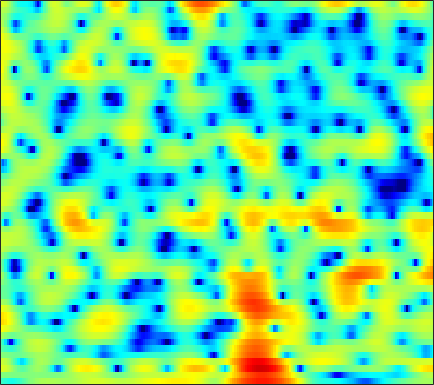

Source data for this figure (header and first rows):
-2.8474, -3.236, -3.732, -4.1471, -4.3618, -4.4827, -4.3456, -4.0432, -3.4494, -2.7468, -2.0123, -1.4927, -0.82384, -0.2234, 0.17561, 0.63685, 1.0175, 1.2487, 1.4946, 1.6669, 1.7668, 1.804, 1.8123, 1.7782
0.03762, 0.02626, -0.01927, -0.08415, -0.1333, -0.1934, -0.2268, -0.2412, -0.2366, -0.2038, -0.1492, -0.09483, -0.01985, 0.05425, 0.1042, 0.1563, 0.1833, 0.1838, 0.159, 0.105, 0.02916, -0.03584, -0.1197, -0.1871
4.013, 3.759, 3.302, 2.7, 2.166, 1.351, 0.4551, -0.2229, -1.023, -1.547, -1.645, -1.439, -0.9123, -0.2661, 0.1969, 0.7197, 1.066, 1.185, 1.134, 0.8189, 0.2104, -0.491, -1.802, -3.681
3.097, 2.837, 2.314, 1.568, 0.8432, -0.3738, -1.899, -3.257, -5.216, -6.719, -6.659, -5.576, -3.686, -1.964, -0.9105, 0.1811, 0.9505, 1.333, 1.604, 1.645, 1.47, 1.209, 0.7196, 0.1362
0.1806, 0.1346, -0.001303, -0.1981, -0.3622, -0.5761, -0.7538, -0.8492, -0.8981, -0.8332, -0.6523, -0.4487, -0.1033, 0.2872, 0.5733, 0.9159, 1.191, 1.334, 1.424, 1.401, 1.259, 1.083, 0.7626, 0.3717
-1.488, -1.973, -2.654, -3.23, -3.481, -3.449, -3.016, -2.5, -1.684, -0.8387, -0.04372, 0.501, 1.139, 1.67, 1.992, 2.327, 2.554, 2.648, 2.662, 2.552, 2.314, 2.044, 1.559, 0.9292
-2.013, -3.552, -6.457, -11.07, -16.57, -15.89, -9.368, -6.349, -3.6, -1.679, -0.2678, 0.551, 1.399, 2.026, 2.374, 2.703, 2.894, 2.957, 2.936, 2.81, 2.58, 2.336, 1.921, 1.397
1.841, 1.246, 0.4531, -0.2399, -0.6201, -0.8655, -0.8211, -0.6448, -0.305, 0.05143, 0.3716, 0.5749, 0.7814, 0.919, 0.983, 1.01, 0.9674, 0.8914, 0.7321, 0.5092, 0.2303, -0.006946, -0.3623, -0.7326
5.112, 4.744, 4.217, 3.662, 3.235, 2.66, 2.075, 1.631, 1.027, 0.4146, -0.2104, -0.6622, -1.22, -1.673, -1.924, -2.145, -2.293, -2.386, -2.558, -2.862, -3.34, -3.814, -4.567, -5.391
6.875, 6.502, 5.92, 5.24, 4.66, 3.78, 2.755, 1.874, 0.5148, -1.106, -3.078, -4.816, -7.433, -9.789, -10.38, -9.259, -7.541, -6.486, -5.583, -5.274, -5.562, -6.173, -7.67, -10.28
6.536, 6.183, 5.6, 4.889, 4.268, 3.319, 2.226, 1.301, -0.1065, -1.722, -3.611, -5.236, -7.617, -9.629, -9.948, -8.649, -6.776, -5.574, -4.411, -3.72, -3.459, -3.544, -3.946, -4.56
4.485, 4.217, 3.684, 2.949, 2.272, 1.242, 0.1258, -0.7174, -1.742, -2.552, -3.085, -3.289, -3.299, -3.095, -2.803, -2.264, -1.621, -1.129, -0.5664, -0.1376, 0.1434, 0.2282, 0.2107, 0.04256
1.444, 1.375, 0.9411, 0.09342, -0.839, -2.542, -4.873, -7.118, -10.63, -12.31, -9.808, -7.513, -5.022, -3.106, -1.964, -0.7246, 0.2607, 0.8687, 1.53, 2.027, 2.363, 2.52, 2.607, 2.553
-1.019, -0.9265, -1.151, -1.751, -2.451, -3.728, -5.37, -6.748, -8.417, -8.915, -7.756, -6.345, -4.433, -2.792, -1.743, -0.5634, 0.3829, 0.9393, 1.549, 2.013, 2.331, 2.5, 2.628, 2.652
-1.039, -1.125, -1.407, -1.841, -2.216, -2.749, -3.234, -3.511, -3.669, -3.56, -3.18, -2.742, -2.016, -1.248, -0.6986, -0.04476, 0.506, 0.8347, 1.148, 1.342, 1.443, 1.485, 1.505, 1.529
0.4058, -0.11, -0.9026, -1.754, -2.374, -3.058, -3.477, -3.567, -3.35, -2.826, -2.085, -1.476, -0.6519, 0.1206, 0.6149, 1.123, 1.419, 1.502, 1.397, 1.033, 0.474, -0.04128, -0.6722, -0.9645
1.666, 0.5073, -1.348, -3.564, -5.475, -8.166, -10.25, -10.37, -8.527, -5.918, -3.484, -1.872, -0.1501, 1.201, 1.989, 2.717, 3.05, 3.027, 2.603, 1.637, -0.06172, -2.05, -6.45, -16.99
0.08469, -1.55, -4.25, -7.672, -10.79, -15.48, -19.37, -19.5, -15.48, -10.79, -6.914, -4.602, -2.09, -0.2053, 0.8543, 1.862, 2.465, 2.643, 2.553, 2.116, 1.374, 0.6701, -0.2759, -0.7898
-0.4629, -1.89, -4.262, -7.261, -10.09, -14.78, -19.23, -17.89, -13.15, -9.285, -6.229, -4.345, -2.359, -0.8052, 0.1029, 0.9987, 1.594, 1.874, 2.052, 2.05, 1.934, 1.827, 1.711, 1.69
1.163, 0.4311, -0.6711, -1.833, -2.679, -3.611, -4.092, -4.117, -3.705, -2.933, -2.046, -1.358, -0.5189, 0.1608, 0.5622, 0.9453, 1.136, 1.19, 1.149, 1.006, 0.8187, 0.6714, 0.5456, 0.4927
2.61, 2.348, 1.946, 1.534, 1.248, 0.9182, 0.6879, 0.5957, 0.5623, 0.6219, 0.7098, 0.7655, 0.8171, 0.7901, 0.6909, 0.4635, 0.1018, -0.2764, -0.8937, -1.628, -2.433, -3.046, -3.748, -4.12
3.107, 3.066, 2.964, 2.824, 2.715, 2.569, 2.416, 2.307, 2.153, 1.962, 1.747, 1.527, 1.151, 0.6691, 0.2249, -0.5044, -1.381, -2.177, -3.424, -4.954, -6.882, -8.719, -12.13, -17.04
2.792, 2.763, 2.709, 2.664, 2.646, 2.634, 2.613, 2.565, 2.44, 2.214, 1.876, 1.537, 0.9498, 0.2034, -0.4649, -1.539, -2.795, -3.839, -5.404, -7.07, -8.692, -9.845, -11.14, -11.76
1.545, 1.067, 0.6325, 0.6154, 0.845, 1.314, 1.778, 2.026, 2.169, 2.097, 1.76, 1.382, 0.7031, -0.1872, -1, -2.286, -3.903, -5.347, -7.703, -10.62, -13.72, -14.41, -12.13, -8.905
-2.053, -5.298, -10.96, -8.901, -5.173, -2.002, -0.2104, 0.5491, 0.9813, 0.908, 0.4408, -0.1008, -0.9865, -2.014, -2.797, -3.831, -4.996, -5.962, -7.541, -9.528, -11.37, -11.41, -8.841, -5.435
-0.199, -1.688, -3.189, -3.265, -2.612, -1.586, -0.9441, -0.8225, -1.157, -2.065, -3.439, -4.839, -6.97, -8.993, -10.04, -10.29, -9.678, -9.089, -8.209, -7.24, -6.133, -5.114, -3.555, -1.763
2.743, 2.296, 1.753, 1.29, 0.984, 0.5195, -0.1034, -0.7702, -2.012, -3.78, -6.246, -8.709, -13.29, -20.91, -29.36, -21.34, -16.71, -14.39, -11.83, -9.42, -7.098, -5.445, -3.397, -1.516
3.627, 3.515, 3.285, 2.941, 2.603, 2.005, 1.2, 0.4343, -0.8526, -2.486, -4.535, -6.301, -8.958, -11.76, -13.96, -17.04, -21.43, -24.11, -18.47, -12.63, -8.684, -6.388, -3.89, -1.914
3.11, 3.318, 3.45, 3.412, 3.269, 2.927, 2.4, 1.877, 0.994, -0.08851, -1.383, -2.472, -4.09, -5.876, -7.314, -9.227, -10.83, -11.18, -10.13, -8.092, -5.979, -4.565, -2.986, -1.73
1.553, 2.038, 2.496, 2.775, 2.873, 2.872, 2.719, 2.507, 2.1, 1.566, 0.9128, 0.3602, -0.4332, -1.24, -1.82, -2.493, -2.951, -3.128, -3.108, -2.848, -2.485, -2.208, -1.909, -1.744
-0.1574, 0.351, 0.9211, 1.389, 1.684, 1.988, 2.19, 2.27, 2.285, 2.187, 2.002, 1.806, 1.501, 1.162, 0.9063, 0.563, 0.2591, 0.04536, -0.2148, -0.4747, -0.7739, -1.059, -1.562, -2.264
-2.128, -1.886, -1.384, -0.7135, -0.1611, 0.5583, 1.188, 1.576, 1.966, 2.217, 2.345, 2.375, 2.339, 2.235, 2.126, 1.951, 1.73, 1.542, 1.232, 0.8311, 0.3116, -0.1828, -1.024, -2.139
-6.96, -7.664, -6.633, -4.444, -2.862, -1.126, 0.1584, 0.8791, 1.558, 2.009, 2.269, 2.376, 2.437, 2.44, 2.413, 2.371, 2.295, 2.22, 2.06, 1.801, 1.398, 0.9875, 0.2514, -0.7277
-8.902, -11.54, -8.875, -5.009, -2.92, -1.024, 0.2019, 0.8031, 1.287, 1.499, 1.504, 1.422, 1.279, 1.164, 1.145, 1.232, 1.465, 1.679, 1.958, 2.147, 2.166, 2.047, 1.695, 1.098
1.203, 0.7198, 0.4638, 0.544, 0.6846, 0.8244, 0.8104, 0.6703, 0.3381, -0.2093, -0.9339, -1.621, -2.707, -3.785, -4.232, -3.897, -2.571, -1.369, 0.09383, 1.204, 1.951, 2.258, 2.373, 2.175
4.608, 4.118, 3.412, 2.637, 1.955, 0.9151, -0.3155, -1.321, -2.667, -3.871, -4.955, -5.922, -7.974, -12.02, -18.8, -17.17, -8.411, -4.92, -1.906, 0.008386, 1.201, 1.741, 2.077, 2.067
5.352, 4.904, 4.111, 3.014, 1.933, -0.002035, -2.729, -5.524, -10.63, -13.79, -10.5, -8.339, -6.698, -5.856, -5.346, -4.316, -2.862, -1.714, -0.366, 0.6604, 1.249, 1.454, 1.44, 1.155
4.251, 4.181, 3.869, 3.211, 2.462, 1.043, -0.8833, -2.64, -5.032, -6.128, -5.179, -3.942, -2.429, -1.272, -0.5893, 0.1736, 0.7716, 1.128, 1.407, 1.416, 1.139, 0.7036, -0.1808, -1.407
0.8077, 1.581, 2.23, 2.495, 2.463, 2.181, 1.714, 1.319, 0.851, 0.5927, 0.5645, 0.7002, 0.9595, 1.243, 1.435, 1.59, 1.616, 1.519, 1.214, 0.6341, -0.2472, -1.172, -2.847, -5.208
-1.68, -0.329, 0.9277, 1.732, 2.106, 2.37, 2.432, 2.395, 2.295, 2.176, 2.052, 1.974, 1.876, 1.768, 1.675, 1.472, 1.171, 0.8555, 0.2927, -0.4661, -1.473, -2.398, -3.881, -5.643
-0.3295, 0.5132, 1.43, 2.086, 2.416, 2.675, 2.75, 2.71, 2.56, 2.326, 2.067, 1.854, 1.586, 1.322, 1.114, 0.8257, 0.4815, 0.1581, -0.391, -1.094, -1.989, -2.776, -3.981, -5.316
1.892, 2.372, 2.88, 3.21, 3.334, 3.324, 3.131, 2.872, 2.389, 1.798, 1.171, 0.7235, 0.216, -0.1282, -0.2899, -0.3916, -0.4747, -0.5787, -0.8438, -1.309, -1.993, -2.68, -3.838, -5.294
3.636, 4.018, 4.341, 4.447, 4.376, 4.061, 3.484, 2.867, 1.787, 0.414, -1.234, -2.518, -3.93, -4.37, -3.97, -3.021, -2.087, -1.56, -1.157, -1.121, -1.452, -1.944, -2.937, -4.365
4.316, 4.676, 4.915, 4.882, 4.679, 4.171, 3.352, 2.507, 1.005, -1.081, -4.122, -7.533, -16.27, -19.09, -10.84, -6.072, -3.501, -2.299, -1.317, -0.8552, -0.8322, -1.059, -1.667, -2.603
3.924, 4.138, 4.186, 3.986, 3.691, 3.127, 2.38, 1.694, 0.5998, -0.7001, -2.169, -3.261, -4.412, -4.725, -4.336, -3.424, -2.468, -1.861, -1.289, -0.9784, -0.8879, -0.9563, -1.209, -1.63
3.705, 3.581, 3.205, 2.639, 2.135, 1.417, 0.7462, 0.3137, -0.1667, -0.5691, -0.8892, -1.105, -1.304, -1.414, -1.431, -1.403, -1.359, -1.347, -1.366, -1.432, -1.493, -1.522, -1.52, -1.49
4.323, 3.774, 2.726, 1.307, 0.04256, -1.697, -2.915, -3.092, -2.475, -1.54, -0.7466, -0.3315, -0.006939, 0.07368, -0.02536, -0.3133, -0.7967, -1.286, -2.037, -2.785, -3.352, -3.488, -3.185, -2.433
5.191, 4.489, 3.061, 0.8432, -1.614, -6.915, -20.93, -13.79, -5.781, -2.298, -0.4249, 0.3984, 0.925, 0.9776, 0.7522, 0.1094, -0.9383, -2.03, -4.034, -6.921, -10.94, -13.33, -10.38, -6.136
4.68, 4.386, 3.634, 2.5, 1.463, 0.05587, -0.9375, -1.12, -0.733, -0.1084, 0.3886, 0.5803, 0.5212, 0.1071, -0.3836, -1.309, -2.51, -3.596, -5.383, -7.567, -9.751, -10.53, -9.153, -6.536
4.137, 4.274, 4.166, 3.825, 3.465, 2.943, 2.436, 2.101, 1.697, 1.302, 0.8118, 0.3438, -0.4745, -1.52, -2.449, -3.808, -5.148, -5.974, -6.734, -7.013, -6.911, -6.592, -5.943, -5.153
4.58, 4.749, 4.762, 4.576, 4.338, 3.928, 3.449, 3.041, 2.44, 1.741, 0.877, 0.06725, -1.276, -3.03, -4.712, -7.631, -11.4, -13.89, -13.22, -10.23, -7.877, -6.602, -5.445, -4.808
5.072, 4.994, 4.744, 4.347, 3.988, 3.443, 2.871, 2.438, 1.853, 1.218, 0.4795, -0.1933, -1.337, -2.852, -4.322, -6.832, -9.878, -11.71, -11.09, -8.487, -6.194, -4.965, -3.839, -3.279
4.771, 4.339, 3.583, 2.665, 1.906, 0.9044, 0.05263, -0.3872, -0.7059, -0.8036, -0.8353, -0.8992, -1.113, -1.501, -1.913, -2.468, -2.927, -3.102, -2.976, -2.522, -1.908, -1.439, -0.9254, -0.6021
3.66, 2.878, 1.505, -0.3178, -2.065, -4.849, -7.636, -8.486, -7.177, -5.104, -3.464, -2.576, -1.745, -1.228, -0.9589, -0.7166, -0.5046, -0.3262, -0.04057, 0.3093, 0.6885, 0.9768, 1.296, 1.528
2.371, 1.574, 0.1349, -1.874, -3.857, -7.396, -11.92, -13.41, -10.28, -7.048, -4.851, -3.723, -2.647, -1.906, -1.472, -1.026, -0.6212, -0.3047, 0.1349, 0.619, 1.13, 1.492, 1.935, 2.283
1.684, 1.298, 0.4944, -0.5944, -1.527, -2.802, -3.829, -4.3, -4.438, -4.198, -3.786, -3.469, -3.149, -2.957, -2.892, -2.788, -2.591, -2.325, -1.726, -0.9086, 0.005364, 0.6782, 1.5, 2.161
2.002, 2.002, 1.653, 1.002, 0.3725, -0.5508, -1.441, -2.033, -2.65, -3.062, -3.375, -3.573, -3.931, -4.502, -5.165, -6.322, -7.542, -7.892, -6.688, -4.331, -1.996, -0.5122, 1.02, 2.105
3.635, 3.519, 2.971, 2.023, 1.089, -0.3822, -1.987, -3.112, -4.29, -4.874, -4.993, -5.004, -5.108, -5.613, -6.375, -8.444, -12.4, -16.85, -12.2, -6.072, -2.188, -0.1717, 1.707, 2.857
